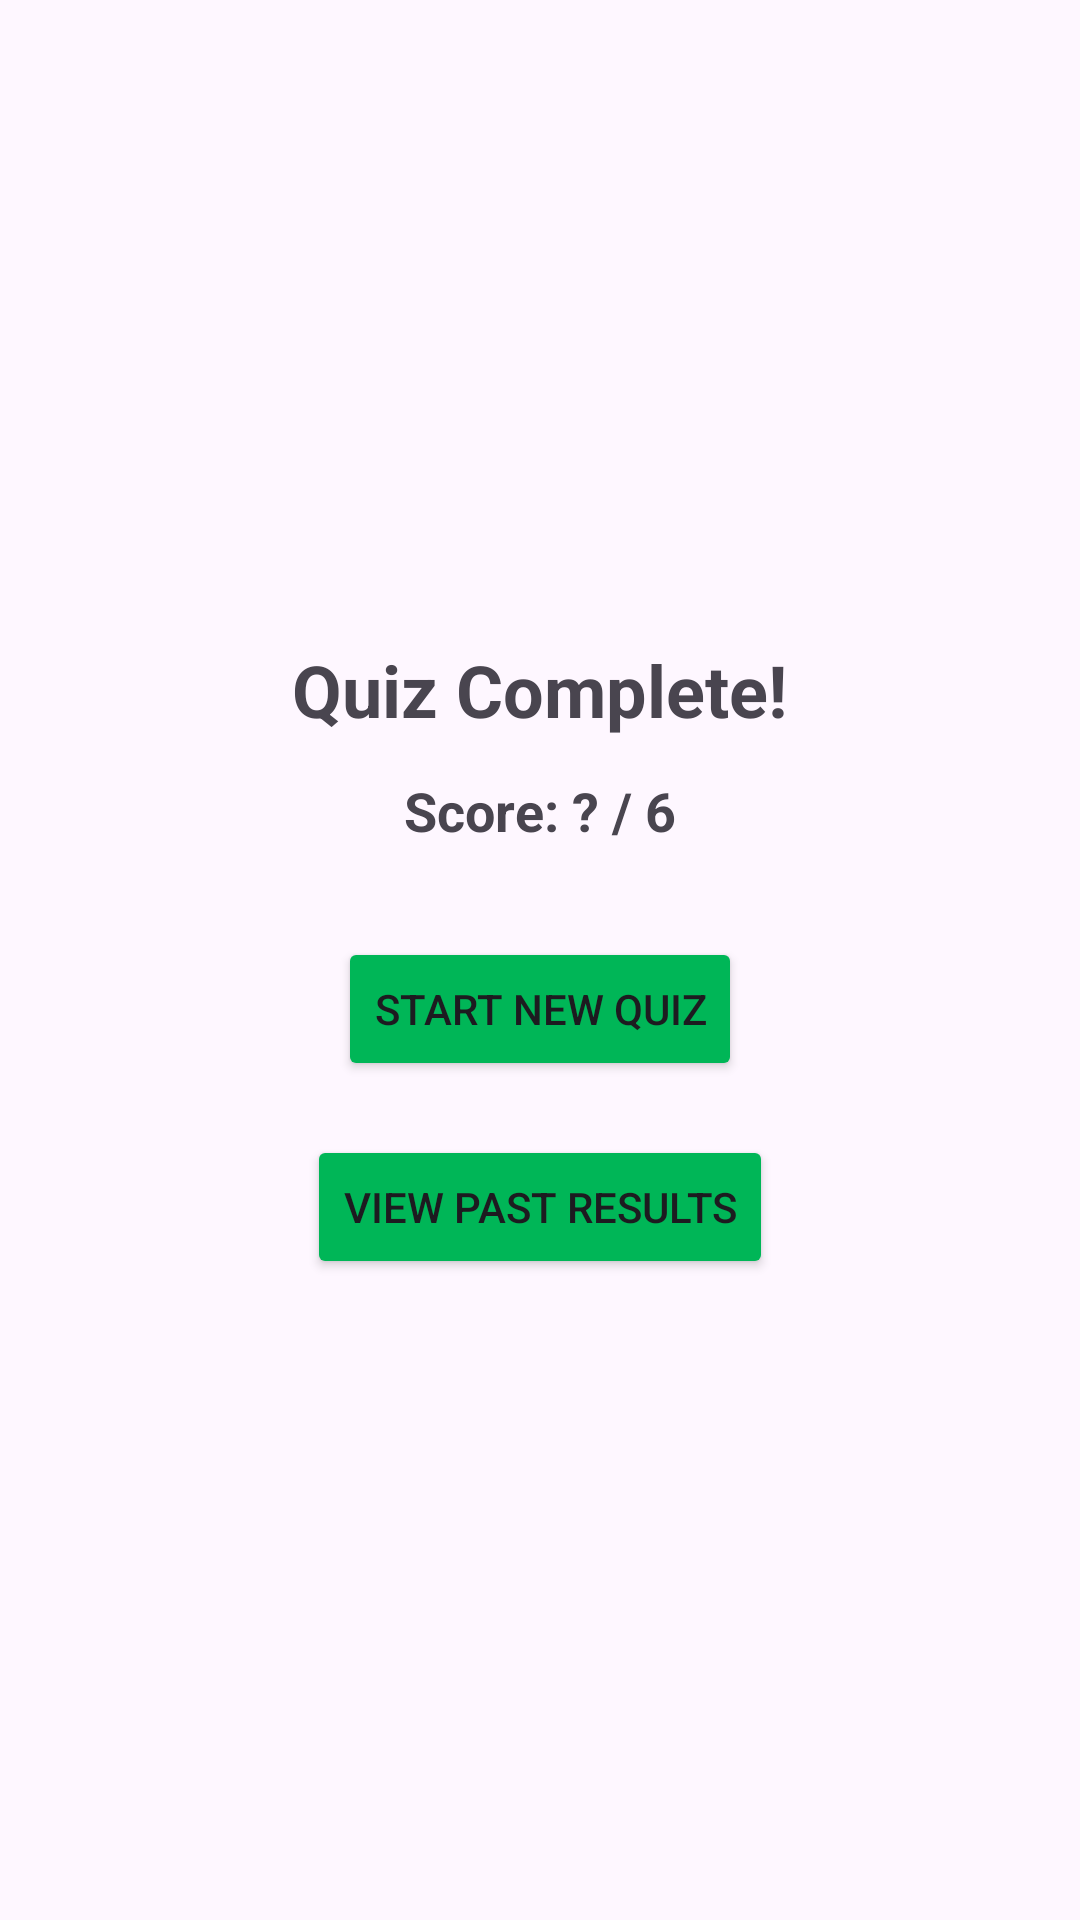

The Android layout XML behind this screen, and the referenced resources:
<!-- AndroidManifest.xml: application theme Theme.CountriesQuiz -->
<!-- res/layout/results_fragment.xml -->
<?xml version="1.0" encoding="utf-8"?>
<LinearLayout xmlns:android="http://schemas.android.com/apk/res/android"
    android:layout_width="match_parent"
    android:layout_height="match_parent"
    android:gravity="center"
    android:orientation="vertical"
    android:padding="20dp">

    <TextView
        android:id="@+id/textView7"
        android:layout_width="wrap_content"
        android:layout_height="wrap_content"
        android:text="Quiz Complete!"
        android:textSize="24sp"
        android:textStyle="bold" />

    <TextView
        android:id="@+id/textView8"
        android:layout_width="wrap_content"
        android:layout_height="wrap_content"
        android:layout_marginTop="12dp"
        android:text="Score: ? / 6"
        android:textSize="18sp"
        android:textStyle="bold" />

    <Button
        android:id="@+id/button3"
        android:layout_width="wrap_content"
        android:layout_height="wrap_content"
        android:layout_marginTop="30dp"
        android:layout_marginBottom="18dp"
        android:backgroundTint="#00b657"
        android:text="Start New Quiz" />

    <Button
        android:id="@+id/button4"
        android:layout_width="wrap_content"
        android:layout_height="wrap_content"
        android:backgroundTint="#00b657"
        android:text="View Past Results" />
</LinearLayout>
<!-- resources referenced by this layout -->
<resources>
  <style name="Theme.CountriesQuiz" parent="Base.Theme.CountriesQuiz" />
  <style name="Base.Theme.CountriesQuiz" parent="Theme.Material3.DayNight.NoActionBar">
          
          
      </style>
</resources>
